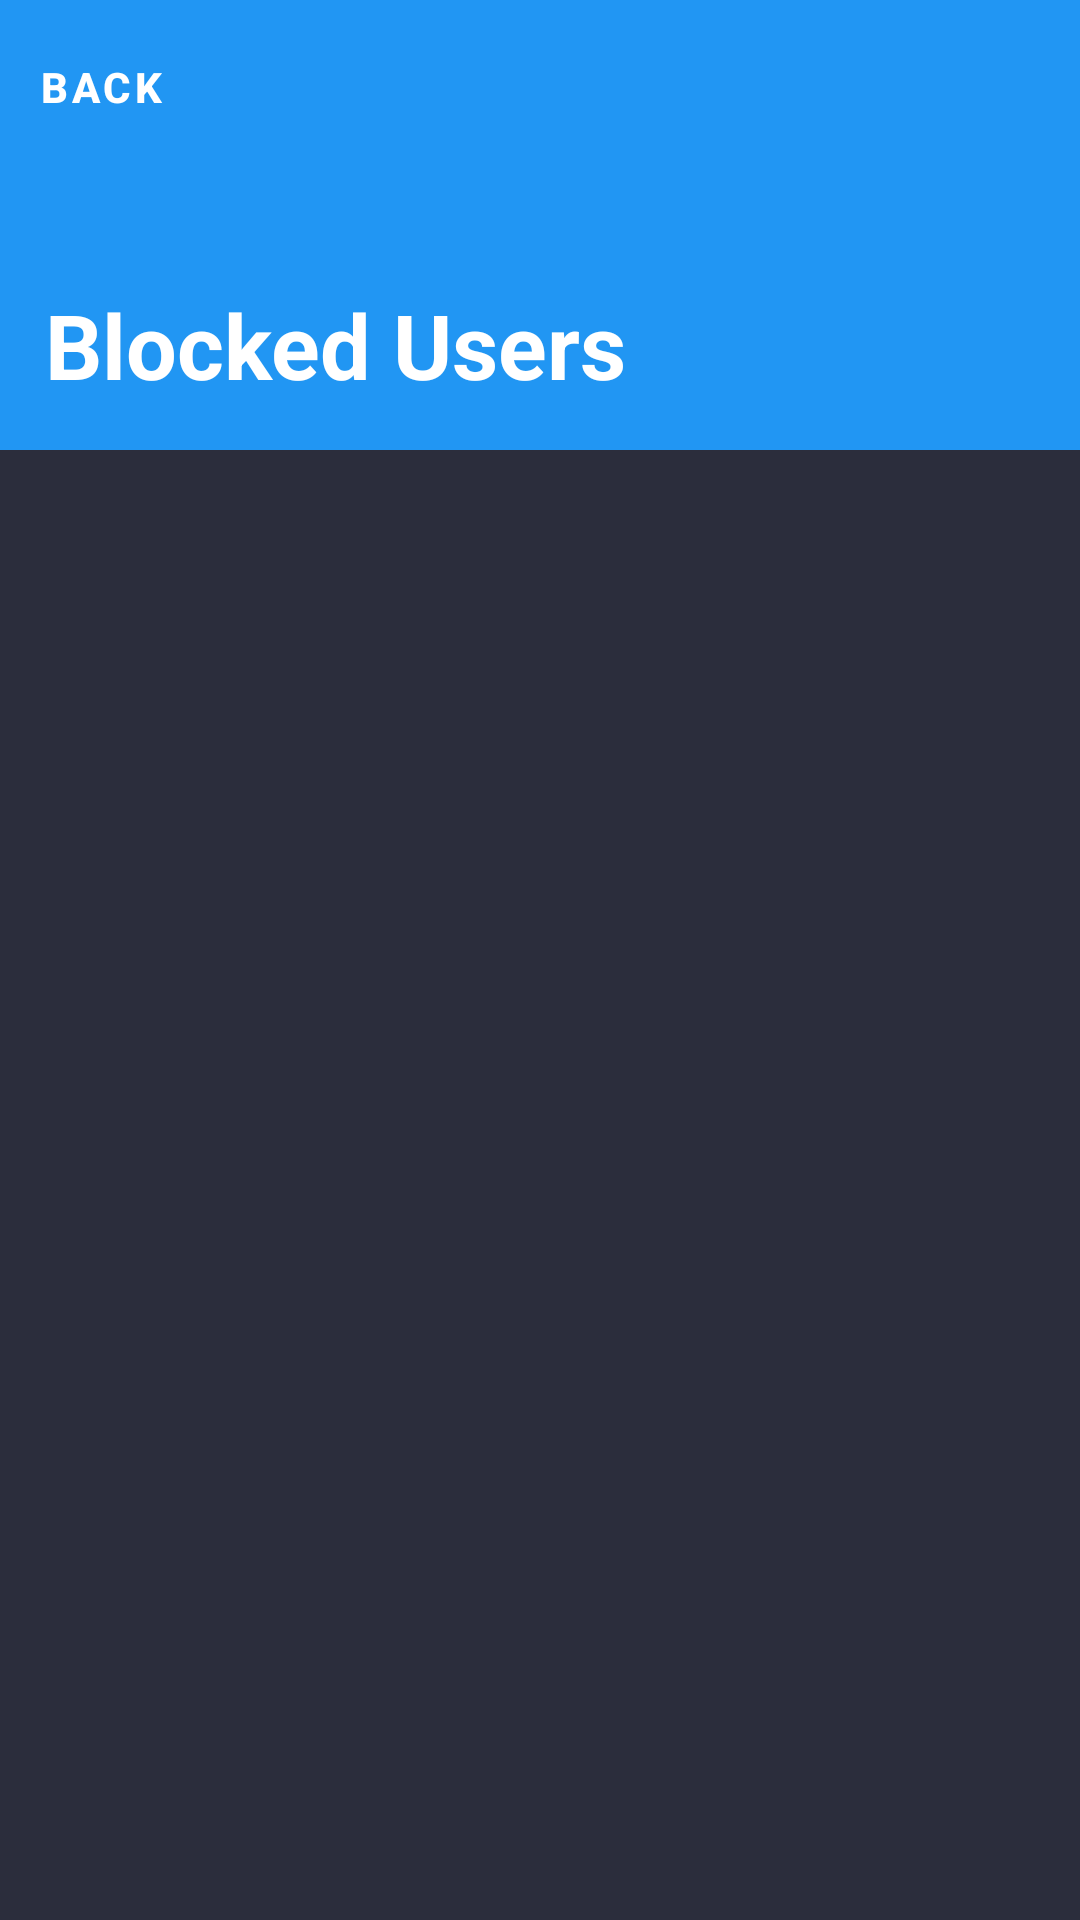

Layout XML and referenced resources for this Android screen:
<!-- AndroidManifest.xml: application theme Theme.FilmsCave -->
<!-- res/layout/fragment_blocked_users.xml -->
<?xml version="1.0" encoding="utf-8"?>
<FrameLayout
    xmlns:android="http://schemas.android.com/apk/res/android"
    xmlns:tools="http://schemas.android.com/tools"
    xmlns:app="http://schemas.android.com/apk/res-auto"
    android:layout_width="match_parent"
    android:layout_height="match_parent"
    android:fitsSystemWindows="true"
    tools:context=".userArea.BlockedUsersFragment"
    android:background="@color/main_dark_blue">

    <androidx.constraintlayout.widget.ConstraintLayout
        android:layout_width="match_parent"
        android:layout_height="match_parent">

        <androidx.constraintlayout.widget.ConstraintLayout
            android:id="@+id/user_header"
            android:layout_width="match_parent"
            android:layout_height="150dp"
            android:background="@color/main_light_blue"
            app:layout_constraintEnd_toEndOf="parent"
            app:layout_constraintStart_toStartOf="parent"
            app:layout_constraintTop_toTopOf="parent">

            <com.google.android.material.button.MaterialButton
                android:id="@+id/button_back"
                style="@style/Widget.MaterialComponents.Button.TextButton"
                android:layout_width="wrap_content"
                android:layout_height="wrap_content"
                android:layout_marginStart="5dp"
                android:layout_marginTop="5dp"
                android:gravity="start|center_vertical"
                android:text="@string/back"
                android:textColor="@color/palette_white"
                android:textStyle="bold"
                app:icon="@drawable/ic_arrow_back"
                app:iconTint="@color/palette_white"
                app:layout_constraintStart_toStartOf="parent"
                app:layout_constraintTop_toTopOf="parent" />

            <TextView
                android:layout_width="wrap_content"
                android:layout_height="wrap_content"
                android:layout_marginStart="15dp"
                android:layout_marginBottom="15dp"
                android:textStyle="bold"
                android:text="Blocked Users"
                android:textColor="@color/palette_white"
                android:textSize="@dimen/text_size_bigger"
                app:layout_constraintBottom_toBottomOf="parent"
                app:layout_constraintStart_toStartOf="parent" />

        </androidx.constraintlayout.widget.ConstraintLayout>

    </androidx.constraintlayout.widget.ConstraintLayout>

</FrameLayout>
<!-- resources referenced by this layout -->
<resources>
  <color name="main_dark_blue">#2B2D3C</color>
  <color name="main_light_blue">#2196F3</color>
  <color name="palette_white">#FFFFFFFF</color>
  <dimen name="text_size_bigger">30sp</dimen>
  <string name="back">back</string>
  <style name="Theme.FilmsCave" parent="Theme.MaterialComponents.DayNight.NoActionBar">
  
          
          <item name="colorPrimary">@color/main_dark_blue</item>
          <item name="colorPrimaryVariant">@color/main_light_blue</item>
          <item name="colorOnPrimary">@color/palette_white</item>
  
          
          <item name="colorSecondary">@color/teal_200</item>
          <item name="colorSecondaryVariant">@color/teal_700</item>
          <item name="colorOnSecondary">@color/palette_black</item>
  
          
          <item name="android:statusBarColor" tools:targetApi="l">?attr/colorPrimaryVariant</item>
  
          
          
          
  
          
          <item name="android:windowTranslucentNavigation">true</item>
  
      </style>
  <color name="teal_200">#FF03DAC5</color>
  <color name="teal_700">#FF018786</color>
  <color name="palette_black">#FF000000</color>
</resources>
